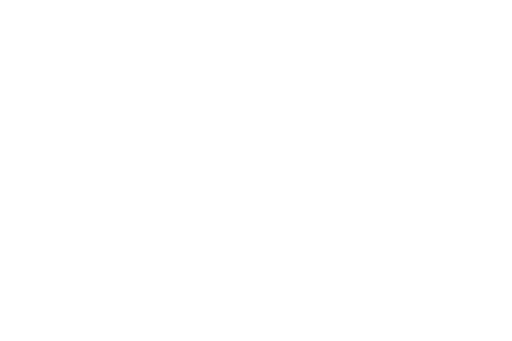
t = 0.00 s
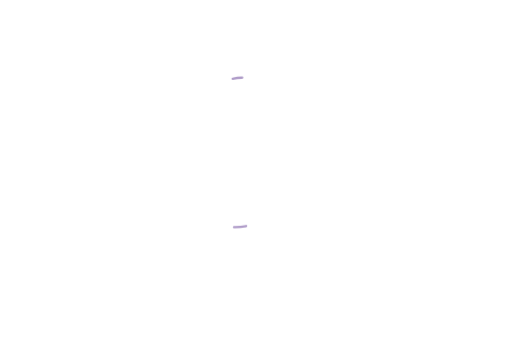
t = 0.52 s
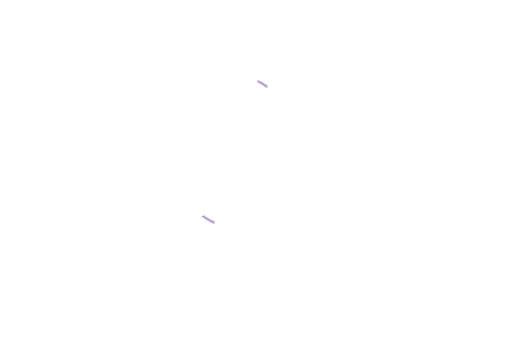
t = 1.04 s
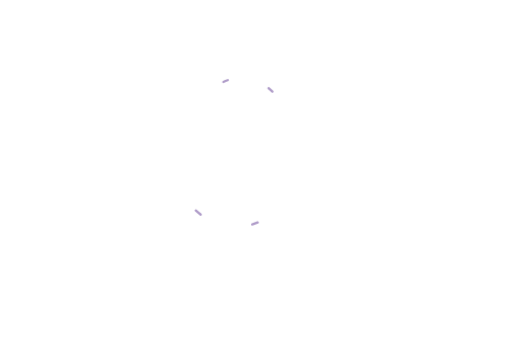
t = 1.56 s
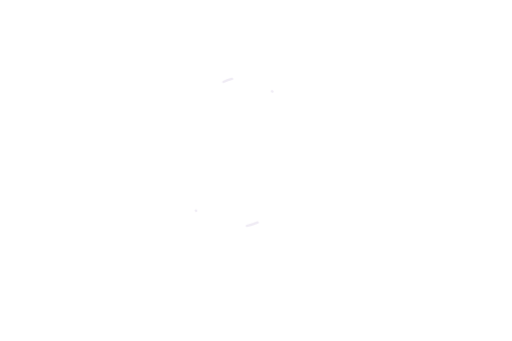
t = 2.08 s
t = 2.60 s: frame unchanged from t = 0.00 s, image omitted

The animated SVG that drew these frames (rendered in a browser with its animation timeline set to each time). Animation: 4 CSS @keyframes rules; one cycle of 2.60 s.

<svg xmlns="http://www.w3.org/2000/svg" viewBox="0 0 1536 1024" fill="none" aria-hidden="true"><style>
path{stroke:#9b83bb;stroke-width:7;stroke-linecap:round;opacity:0;animation-duration:2.6s;animation-iteration-count:1;animation-fill-mode:both}
.flow{stroke-dasharray:18 82;animation-name:flow}
.steam{animation-name:steam;stroke-width:6}
.wind{stroke-dasharray:28 72;animation-name:wind;stroke-width:5}
.sheen{stroke:#eee7fb;stroke-width:14;stroke-dasharray:25 75;animation-name:flow}
.lamp{stroke:#e1d4f6;stroke-width:13;animation-name:lamp}
@keyframes lamp{0%,100%{opacity:0}20%,65%{opacity:1}}
@keyframes flow{0%{opacity:0;stroke-dashoffset:25}15%,70%{opacity:.8}90%,100%{opacity:0;stroke-dashoffset:-100}}
@keyframes steam{0%{opacity:0;transform:translateY(16px)}25%,55%{opacity:.55}100%{opacity:0;transform:translateY(-45px)}}
@keyframes wind{0%{opacity:0;stroke-dashoffset:35;transform:translateX(-15px)}25%,55%{opacity:.65}100%{opacity:0;stroke-dashoffset:-100;transform:translateX(25px)}}
@media(prefers-reduced-motion:reduce){path{animation:none!important;opacity:0!important}}
</style><path class="flow" pathLength="100" d="M670 246 Q750 210 817 275"/><path class="flow" pathLength="100" d="M773 668 Q674 709 587 632"/></svg>
